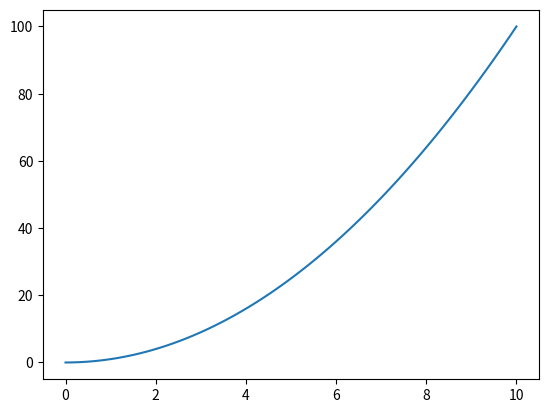

Recreate this plot in Python.
import matplotlib.pyplot as plt
import numpy as np

x = np.linspace(0, 10, 101)
def y(x): return x**2


plt.plot(x, y(x))
plt.show()
